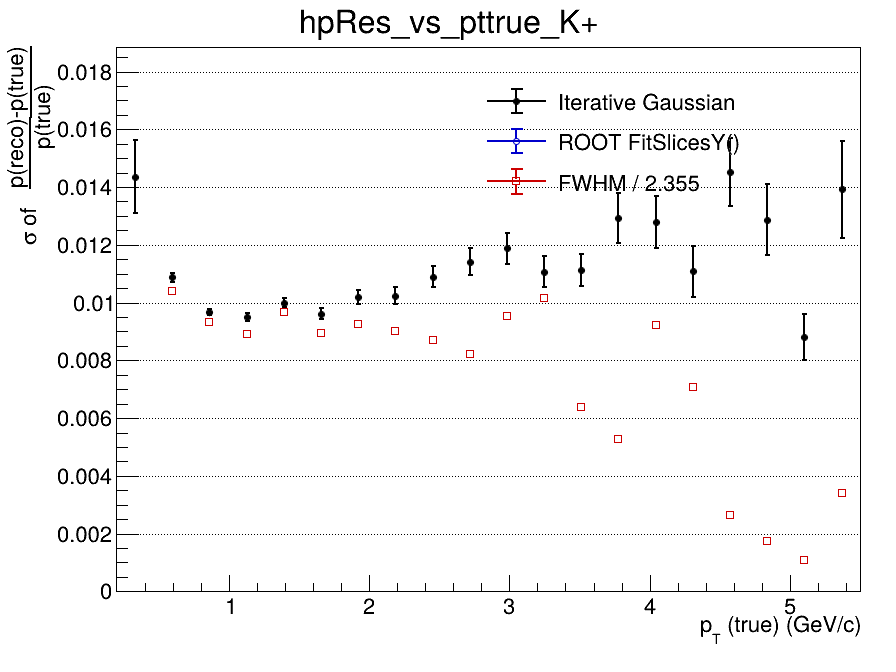

The data file committed next to this chart (first rows):
x_low, x_high, x_center, entries, iterative_mean, iterative_mean_error, iterative_sigma, iterative_sigma_error, iterative_chi2_ndf, iterative_iterations, iterative_fit_status, fitslicesy_sigma, fitslicesy_sigma_error, fwhm, fwhm_sigma
0.2, 0.465, 0.3325, 2602, -0.03126, 0.002391, 0.01436, 0.001275, 0.6721, 3, 0, 0, 0, nan, nan
0.465, 0.73, 0.5975, 12152, -0.01401, 0.0001319, 0.01087, 0.0001418, 0.8392, 3, 0, 0, 0, 0.02448, 0.0104
0.73, 0.995, 0.8625, 10024, -0.007387, 0.0001127, 0.009682, 0.0001125, 1.181, 4, 0, 0, 0, 0.02199, 0.00934
0.995, 1.26, 1.128, 6752, -0.004953, 0.0001373, 0.009491, 0.0001384, 0.7696, 3, 0, 0, 0, 0.02101, 0.008924
1.26, 1.525, 1.393, 4746, -0.003571, 0.0001686, 0.009999, 0.0001675, 0.6319, 3, 0, 0, 0, 0.02281, 0.009686
1.525, 1.79, 1.658, 3276, -0.003018, 0.0001976, 0.009619, 0.0001972, 1.288, 4, 0, 0, 0, 0.02107, 0.008948
1.79, 2.055, 1.923, 2310, -0.001941, 0.0002522, 0.01019, 0.0002542, 0.8927, 4, 0, 0, 0, 0.0218, 0.009258
2.055, 2.32, 2.188, 1707, -0.001927, 0.0002988, 0.01024, 0.0002898, 1.803, 4, 0, 0, 0, 0.02121, 0.009005
2.32, 2.585, 2.453, 1250, -0.0008795, 0.0003642, 0.01089, 0.0003662, 1.111, 2, 0, 0, 0, 0.0205, 0.008706
2.585, 2.85, 2.718, 971, -0.001844, 0.0004437, 0.01142, 0.0004808, 1.096, 10, 0, 0, 0, 0.01938, 0.008232
2.85, 3.115, 2.983, 772, -0.0007042, 0.0005111, 0.01187, 0.000544, 0.7765, 3, 0, 0, 0, 0.02245, 0.009535
3.115, 3.38, 3.248, 606, 0.0001016, 0.0005644, 0.01108, 0.0005256, 1.405, 2, 0, 0, 0, 0.02395, 0.01017
3.38, 3.645, 3.513, 503, -0.001227, 0.000608, 0.01112, 0.0005487, 1.508, 3, 0, 0, 0, 0.01502, 0.006379
3.645, 3.91, 3.778, 388, -0.0004053, 0.0007833, 0.01293, 0.0008783, 0.7791, 4, 0, 0, 0, 0.0124, 0.005266
3.91, 4.175, 4.043, 342, 3.64557827586e-05, 0.0008493, 0.0128, 0.0008959, 0.7955, 10, 0, 0, 0, 0.02175, 0.009236
4.175, 4.44, 4.308, 267, -0.001585, 0.0008315, 0.01108, 0.0008675, 0.6117, 4, 0, 0, 0, 0.01665, 0.007069
4.44, 4.705, 4.573, 218, 0.001231, 0.001212, 0.01453, 0.00118, 0.7509, 2, 0, 0, 0, 0.00625, 0.002654
4.705, 4.97, 4.838, 198, 0.000309, 0.001174, 0.01287, 0.001224, 0.8398, 4, 0, 0, 0, 0.004125, 0.001752
4.97, 5.235, 5.103, 177, 0.001559, 0.0008869, 0.008814, 0.0007887, 0.9258, 5, 0, 0, 0, 0.00255, 0.001083
5.235, 5.5, 5.368, 150, 0.001087, 0.001418, 0.01392, 0.001681, 0.6459, 2, 0, 0, 0, 0.008, 0.003397
